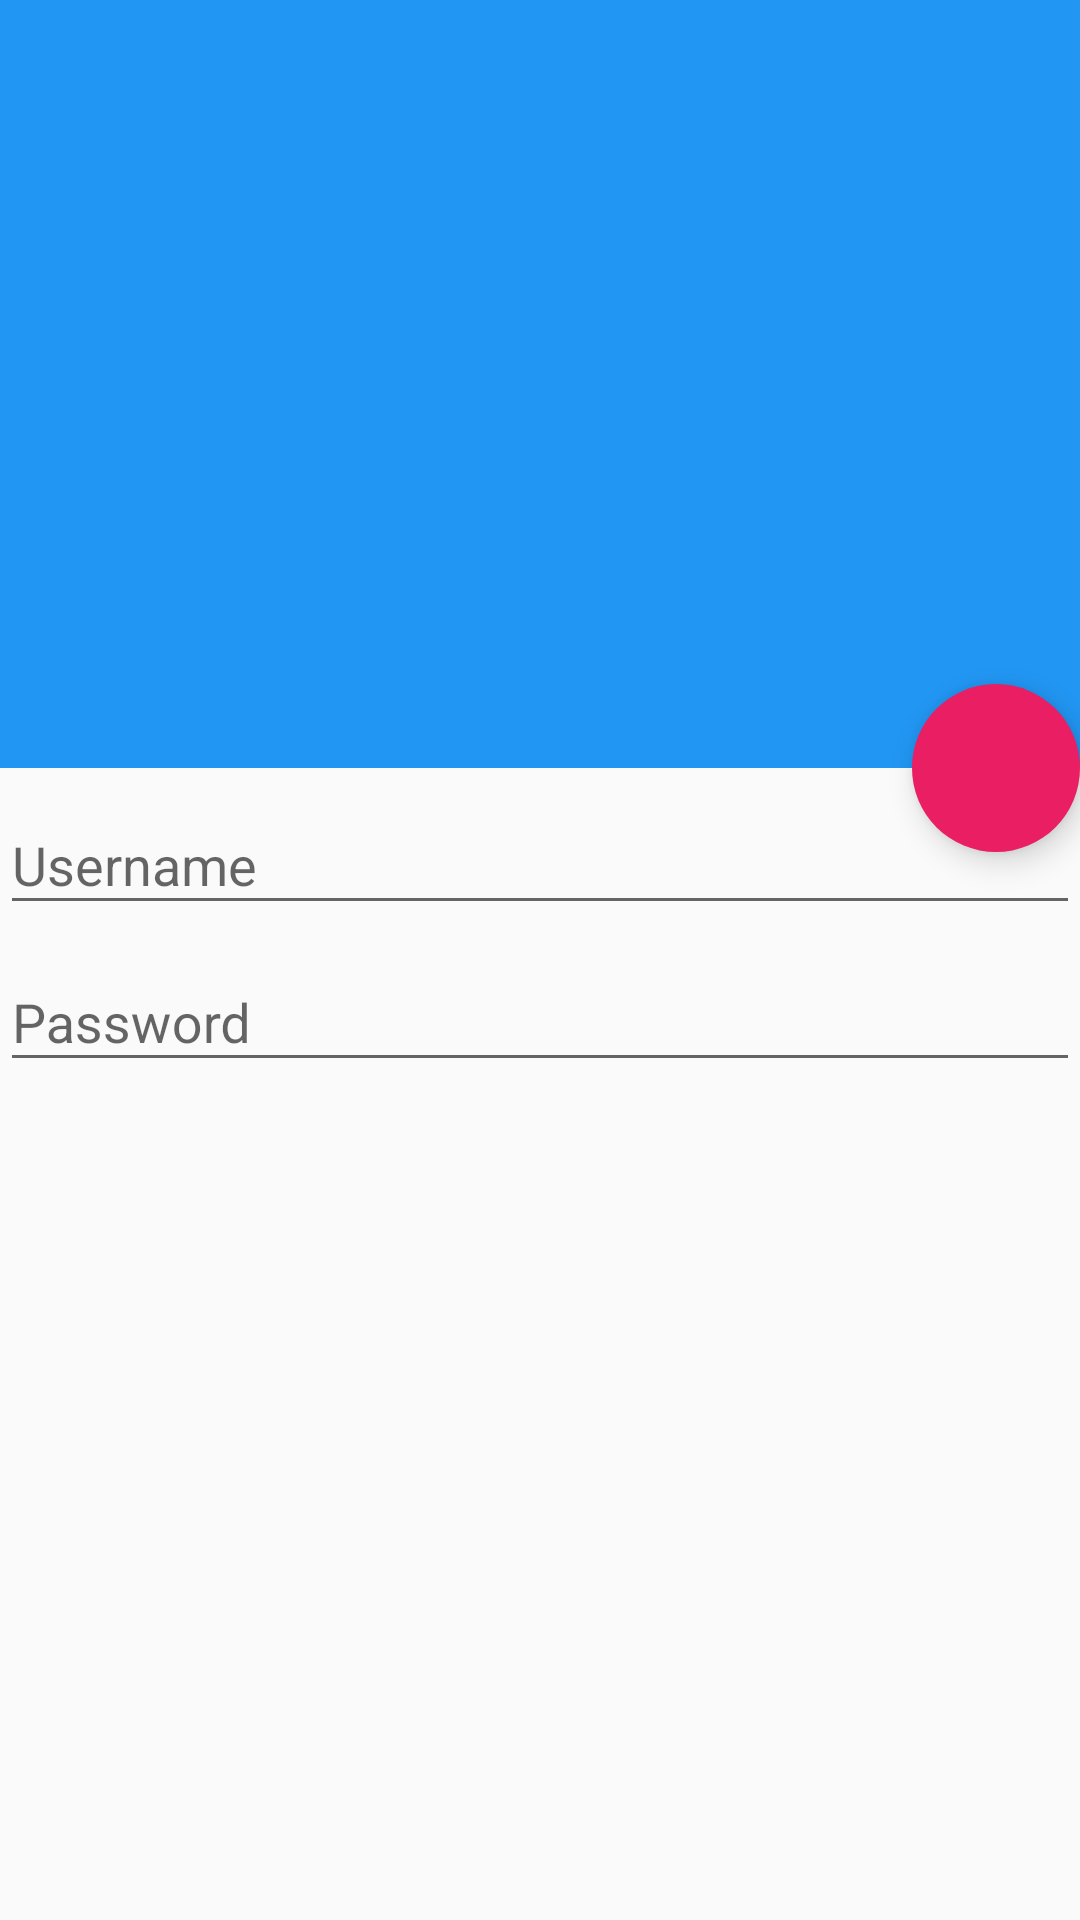

Layout XML and referenced resources for this Android screen:
<!-- AndroidManifest.xml: application theme AppTheme -->
<!-- res/layout/activity_second.xml -->
<android.support.design.widget.CoordinatorLayout
    android:id="@+id/rootLayout"
    android:layout_width="match_parent"
    android:layout_height="match_parent"
    xmlns:android="http://schemas.android.com/apk/res/android"
    xmlns:app="http://schemas.android.com/apk/res-auto">


    <android.support.design.widget.AppBarLayout
        android:id="@+id/appbar"
        android:layout_width="match_parent"
        android:layout_height="@dimen/app_bar_height"
        android:theme="@style/ThemeOverlay.AppCompat.Dark.ActionBar">

        <android.support.design.widget.CollapsingToolbarLayout
            android:id="@+id/collapsingToolbarLayout"
            android:layout_width="match_parent"
            android:layout_height="match_parent"
            app:contentScrim="?attr/colorPrimary"
            app:expandedTitleMarginStart="@dimen/expanded_toolbar_title_margin_start"
            app:layout_scrollFlags="scroll|exitUntilCollapsed">

            <ImageView
                android:layout_width="match_parent"
                android:layout_height="match_parent"
                android:scaleType="centerCrop"
                android:src="@drawable/header"
                app:layout_collapseMode="parallax"
                app:layout_collapseParallaxMultiplier="0.7" />

            <android.support.v7.widget.Toolbar
                android:id="@+id/toolbar"
                android:layout_width="match_parent"
                android:layout_height="?attr/actionBarSize"
                app:layout_collapseMode="pin"
                app:popupTheme="@style/ThemeOverlay.AppCompat.Light"
                app:theme="@style/ThemeOverlay.AppCompat.Dark.ActionBar" />

        </android.support.design.widget.CollapsingToolbarLayout>

    </android.support.design.widget.AppBarLayout>

    <android.support.v4.widget.NestedScrollView
        android:layout_width="match_parent"
        android:layout_height="match_parent"
        android:layout_gravity="fill_vertical"
        app:layout_behavior="@string/appbar_scrolling_view_behavior">

        <LinearLayout
            android:layout_width="match_parent"
            android:layout_height="match_parent"
            android:orientation="vertical">

            <android.support.design.widget.TextInputLayout
                android:layout_width="match_parent"
                android:layout_height="wrap_content">

                <EditText
                    android:layout_width="match_parent"
                    android:layout_height="wrap_content"
                    android:hint="Username" />
            </android.support.design.widget.TextInputLayout>

            <android.support.design.widget.TextInputLayout
                android:layout_width="match_parent"
                android:layout_height="wrap_content">

                <EditText
                    android:layout_width="match_parent"
                    android:layout_height="wrap_content"
                    android:hint="Password" />
            </android.support.design.widget.TextInputLayout>

        </LinearLayout>

    </android.support.v4.widget.NestedScrollView>

    <android.support.design.widget.FloatingActionButton
        android:id="@+id/fabBtn"
        android:layout_width="wrap_content"
        android:layout_height="wrap_content"
        android:src="@drawable/abc_btn_rating_star_on_mtrl_alpha"
        app:layout_anchor="@id/appbar"
        app:layout_anchorGravity="bottom|right|end"
        app:borderWidth="0dp"/>


</android.support.design.widget.CoordinatorLayout>
<!-- resources referenced by this layout -->
<resources>
  <dimen name="app_bar_height">256dp</dimen>
  <dimen name="expanded_toolbar_title_margin_start">64dp</dimen>
  <style name="AppTheme" parent="AppTheme.WithoutActionBar">
          
          <item name="colorPrimary">#2196F3</item>
          <item name="colorPrimaryDark">#1565C0</item>
          <item name="colorAccent">#E91E63</item>
      </style>
  <style name="AppTheme.WithoutActionBar" parent="Theme.AppCompat.Light.DarkActionBar">
          <item name="windowActionBar">false</item>
          <item name="windowNoTitle">true</item>
      </style>
</resources>
